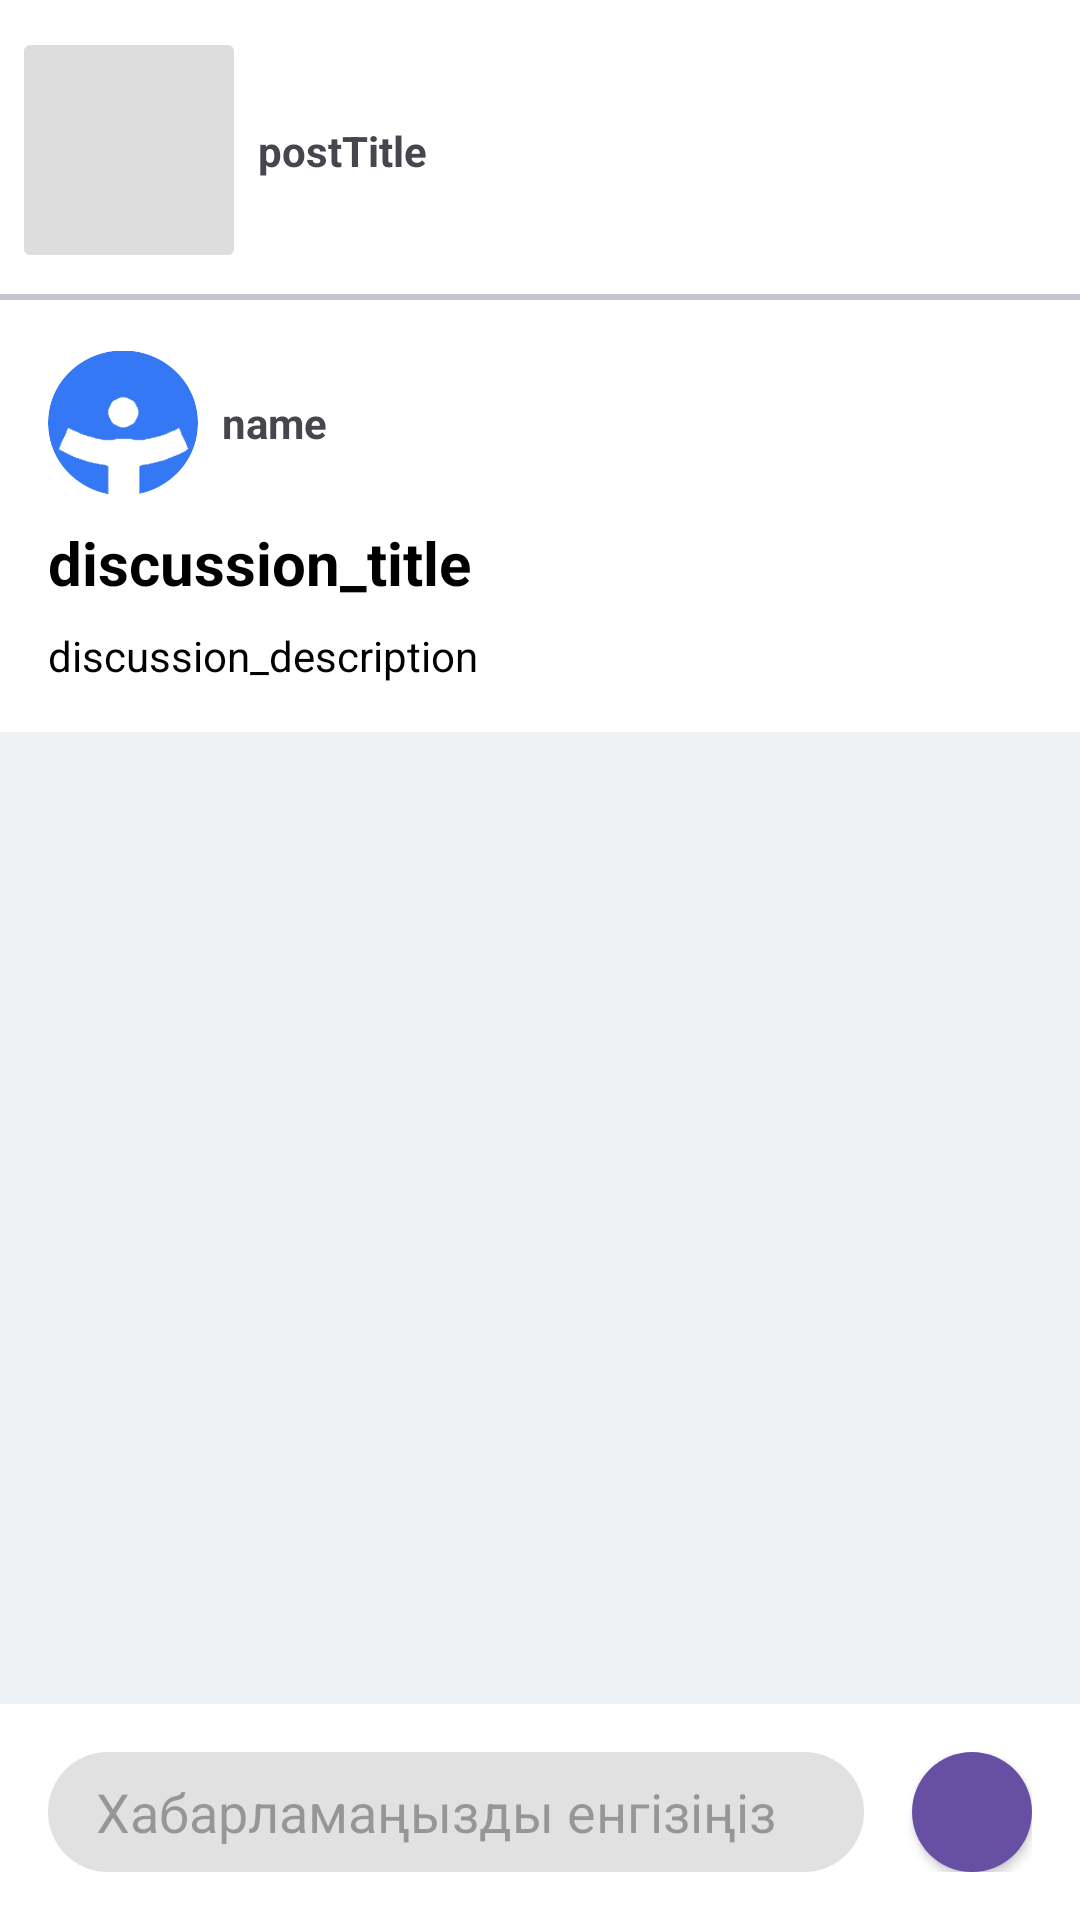

Produce the Android XML layout that renders to this screen, including the resource entries it uses.
<!-- AndroidManifest.xml: application theme Theme.Tanu -->
<!-- res/layout/activity_discussion.xml -->
<?xml version="1.0" encoding="utf-8"?>
<androidx.constraintlayout.widget.ConstraintLayout
    xmlns:android="http://schemas.android.com/apk/res/android"
    xmlns:app="http://schemas.android.com/apk/res-auto"
    xmlns:tools="http://schemas.android.com/tools"
    android:layout_width="match_parent"
    android:background="#EFF2F4"
    android:layout_height="match_parent"

    tools:context=".ui.forum.DiscussionActivity">
    <androidx.constraintlayout.widget.ConstraintLayout
        android:id="@+id/postInfo"
        android:layout_width="match_parent"
        android:background="@color/white"
        android:layout_height="100dp"
        app:layout_constraintEnd_toEndOf="parent"
        app:layout_constraintStart_toStartOf="parent"
        app:layout_constraintTop_toTopOf="parent">

        <com.google.android.material.divider.MaterialDivider
            android:id="@+id/materialDivider1"
            android:layout_width="match_parent"
            android:layout_height="2dp"
            app:layout_constraintBottom_toBottomOf="parent"
            app:layout_constraintEnd_toEndOf="parent"
            app:layout_constraintStart_toStartOf="parent" />
        <com.google.android.material.imageview.ShapeableImageView
            android:id="@+id/postMedia"
            android:layout_width="70dp"
            android:layout_margin="8dp"
            app:shapeAppearanceOverlay="@style/RoundedSquare"
            android:layout_height="70dp"
            android:src="#DDDDDD"
            app:layout_constraintBottom_toBottomOf="parent"
            app:layout_constraintStart_toStartOf="@+id/postInfo"
            app:layout_constraintTop_toTopOf="parent" />

        <TextView
            android:id="@+id/postTitle"
            android:layout_width="wrap_content"
            android:layout_height="wrap_content"
            android:text="postTitle"
            android:textStyle="bold"
            android:layout_margin="8dp"
            app:layout_constraintBottom_toBottomOf="@+id/postMedia"
            app:layout_constraintStart_toEndOf="@+id/postMedia"
            app:layout_constraintTop_toTopOf="@+id/postMedia" />


    </androidx.constraintlayout.widget.ConstraintLayout>
    

    <RelativeLayout
        android:id="@+id/relativeLayout"
        android:layout_width="match_parent"
        android:layout_height="wrap_content"
        android:background="@color/white"
        app:layout_constraintEnd_toEndOf="parent"
        app:layout_constraintStart_toStartOf="parent"
        app:layout_constraintTop_toBottomOf="@+id/postInfo">


        <com.google.android.material.imageview.ShapeableImageView
            android:id="@+id/user_avatar"
            android:layout_width="50dp"
            android:layout_height="50dp"

            android:layout_alignParentStart="true"
            android:layout_marginStart="16dp"
            android:layout_marginTop="16dp"


            android:src="@drawable/avatar_holder"
            app:shapeAppearanceOverlay="@style/Circular" />

        <TextView
            android:id="@+id/name"
            android:layout_width="wrap_content"
            android:layout_height="wrap_content"
            android:layout_alignTop="@+id/user_avatar"
            android:layout_alignBottom="@id/user_avatar"
            android:layout_marginLeft="8dp"
            android:layout_toEndOf="@id/user_avatar"
            android:gravity="center"
            android:text="name"
            android:textStyle="bold" />

        <TextView
            android:id="@+id/discussion_title"
            android:layout_width="wrap_content"
            android:layout_height="wrap_content"
            android:layout_below="@id/user_avatar"
            android:layout_alignStart="@id/user_avatar"
            android:layout_marginTop="8dp"
            android:text="discussion_title"

            android:textColor="@color/black"
            android:textSize="20dp"
            android:textStyle="bold" />

        <TextView
            android:id="@+id/discussionDesc"
            android:layout_width="wrap_content"
            android:layout_height="wrap_content"
            android:layout_below="@id/discussion_title"


            android:layout_alignStart="@id/user_avatar"
            android:layout_marginTop="8dp"
            android:layout_marginBottom="16dp"
            android:text="discussion_description"
            android:textColor="@color/black" />
    </RelativeLayout>
    
    <androidx.recyclerview.widget.RecyclerView
        android:id="@+id/recyclerView"
        android:layout_width="match_parent"
        android:layout_height="0dp"
        android:layout_marginBottom="16dp"
        app:layout_constraintBottom_toTopOf="@+id/bottomLayout"
        app:layout_constraintEnd_toEndOf="parent"
        app:layout_constraintStart_toStartOf="parent"
        app:layout_constraintTop_toBottomOf="@+id/relativeLayout" />

    
    <androidx.constraintlayout.widget.ConstraintLayout
        android:id="@+id/bottomLayout"
        android:layout_width="match_parent"
        android:layout_height="wrap_content"
        android:padding="16dp"
        android:background="@color/white"
        app:layout_constraintBottom_toBottomOf="parent"
        app:layout_constraintEnd_toEndOf="parent"
        app:layout_constraintStart_toStartOf="parent">

        
        <com.google.android.material.textfield.TextInputEditText
            android:id="@+id/editText"
            android:layout_width="0dp"
            android:layout_height="40dp"
            android:layout_marginEnd="16dp"
            android:paddingStart="16dp"
            android:background="@drawable/send_message_background"
            android:hint="Хабарламаңызды енгізіңіз"
            app:layout_constraintBottom_toBottomOf="parent"
            app:layout_constraintEnd_toStartOf="@+id/button"
            app:layout_constraintStart_toStartOf="parent"
            app:layout_constraintTop_toTopOf="parent" />

        
        <com.google.android.material.button.MaterialButton
            android:id="@+id/button"
            style="@style/Widget.MaterialComponents.Button.Icon"
            android:layout_width="40dp"
            android:layout_height="40dp"
            app:shapeAppearanceOverlay="@style/Circular"
            app:iconSize="24dp"
            app:iconGravity="textStart"
            android:padding="0dp"
            app:iconPadding="0dp"
            android:insetLeft="0dp"
            android:insetTop="0dp"
            android:insetRight="0dp"
            android:insetBottom="0dp"
            app:icon="@drawable/baseline_send_24"
            app:layout_constraintBottom_toBottomOf="parent"
            app:layout_constraintEnd_toEndOf="parent"
            app:layout_constraintTop_toTopOf="parent" />
    </androidx.constraintlayout.widget.ConstraintLayout>

</androidx.constraintlayout.widget.ConstraintLayout>
<!-- resources referenced by this layout -->
<resources>
  <color name="black">#FF000000</color>
  <color name="white">#FFFFFFFF</color>
  <!-- drawable avatar_holder: png bitmap (drawable, 3017 bytes) -->
  <!-- drawable send_message_background (drawable) -->
  <?xml version="1.0" encoding="utf-8"?>
  <shape xmlns:android="http://schemas.android.com/apk/res/android"
      android:shape="rectangle">
      <solid android:color="#E1E1E1" />
      
      <corners android:radius="25dp" />
  </shape>
  <style name="Circular">
          <item name="cornerSize">50%</item>
      </style>
  <style name="RoundedSquare">
          <item name="cornerSize">3%</item>
      </style>
  <style name="Theme.Tanu" parent="Theme.MaterialComponents.DayNight.NoActionBar">
          
          <item name="colorPrimary">#2196F3</item>
          <item name="colorPrimaryVariant">#3F51B5</item>
          <item name="colorOnPrimary">@color/white</item>
          
          <item name="colorSecondary">#03A9F4</item>
          <item name="colorSecondaryVariant">#5364C1</item>
          <item name="colorOnSecondary">@color/black</item>
          
          <item name="android:statusBarColor">?attr/colorPrimaryVariant</item>
          
      </style>
</resources>
